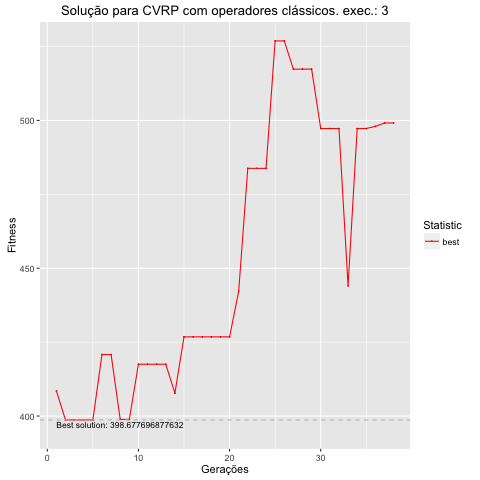

The data file committed next to this chart (first rows):
, Total, Media, DesvPad, Minimo, Maximo
1, 6802744800, 680274, 447568, 408.5, 1380592
2, Inf, Inf, NA, 398.7, Inf
3, Inf, Inf, NA, 398.7, Inf
4, Inf, Inf, NA, 398.7, Inf
5, Inf, Inf, NA, 398.7, Inf
6, Inf, Inf, NA, 420.8, Inf
7, Inf, Inf, NA, 420.8, Inf
8, Inf, Inf, NA, 398.9, Inf
9, Inf, Inf, NA, 398.9, Inf
10, Inf, Inf, NA, 417.5, Inf
11, Inf, Inf, NA, 417.5, Inf
12, Inf, Inf, NA, 417.5, Inf
13, Inf, Inf, NA, 417.5, Inf
14, Inf, Inf, NA, 407.7, Inf
15, Inf, Inf, NA, 426.8, Inf
16, Inf, Inf, NA, 426.8, Inf
17, Inf, Inf, NA, 426.8, Inf
18, Inf, Inf, NA, 426.8, Inf
19, Inf, Inf, NA, 426.8, Inf
20, Inf, Inf, NA, 426.8, Inf
21, Inf, Inf, NA, 442.2, Inf
22, Inf, Inf, NA, 483.8, Inf
23, Inf, Inf, NA, 483.8, Inf
24, Inf, Inf, NA, 483.8, Inf
25, Inf, Inf, NA, 526.9, Inf
26, Inf, Inf, NA, 526.9, Inf
27, Inf, Inf, NA, 517.4, Inf
28, Inf, Inf, NA, 517.4, Inf
29, Inf, Inf, NA, 517.4, Inf
30, Inf, Inf, NA, 497.3, Inf
31, Inf, Inf, NA, 497.3, Inf
32, Inf, Inf, NA, 497.3, Inf
33, Inf, Inf, NA, 444.1, Inf
34, Inf, Inf, NA, 497.3, Inf
35, Inf, Inf, NA, 497.3, Inf
36, Inf, Inf, NA, 498, Inf
37, Inf, Inf, NA, 499.1, Inf
38, Inf, Inf, NA, 499.1, Inf
39, Inf, Inf, NA, Inf, Inf
40, NA, NA, NA, NA, NA
41, NA, NA, NA, NA, NA
42, NA, NA, NA, NA, NA
43, NA, NA, NA, NA, NA
44, NA, NA, NA, NA, NA
45, NA, NA, NA, NA, NA
46, NA, NA, NA, NA, NA
47, NA, NA, NA, NA, NA
48, NA, NA, NA, NA, NA
49, NA, NA, NA, NA, NA
50, NA, NA, NA, NA, NA
51, NA, NA, NA, NA, NA
52, NA, NA, NA, NA, NA
53, NA, NA, NA, NA, NA
54, NA, NA, NA, NA, NA
55, NA, NA, NA, NA, NA
56, NA, NA, NA, NA, NA
57, NA, NA, NA, NA, NA
58, NA, NA, NA, NA, NA
59, NA, NA, NA, NA, NA
60, NA, NA, NA, NA, NA
... 40 more rows
